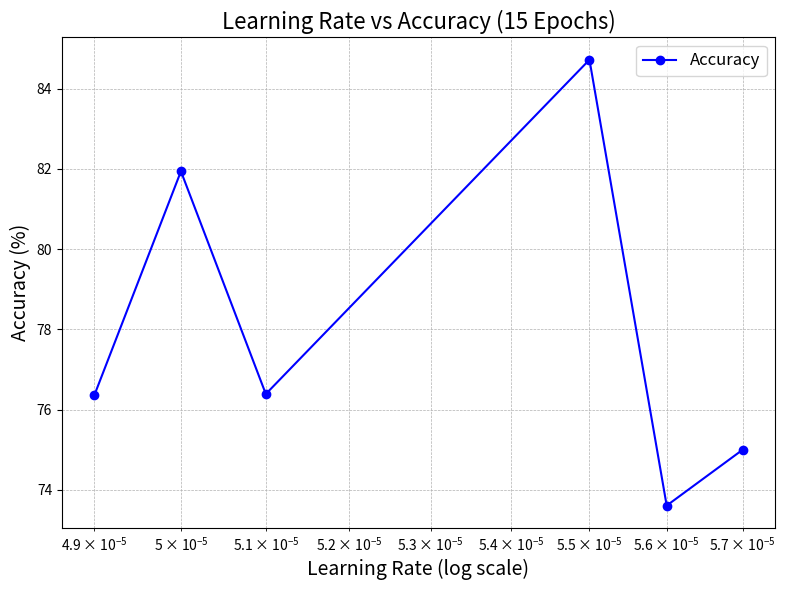

Python code for this plot:
import matplotlib.pyplot as plt
import numpy as np

# Function to plot data
def plot_learning_rate_vs_accuracy(data, title):
    learning_rates = list(data.keys())
    accuracy_values = [np.mean(accuracies) for accuracies in data.values()]

    # Sort the data for better visualization
    sorted_indices = np.argsort(learning_rates)
    learning_rates = np.array(learning_rates)[sorted_indices]
    accuracy_values = np.array(accuracy_values)[sorted_indices]

    # Plotting
    plt.figure(figsize=(8, 6))
    plt.plot(learning_rates, accuracy_values, marker='o', linestyle='-', color='b', label='Accuracy')
    plt.xscale('log')
    plt.title(title, fontsize=16)
    plt.xlabel('Learning Rate (log scale)', fontsize=14)
    plt.ylabel('Accuracy (%)', fontsize=14)
    plt.grid(True, which="both", linestyle="--", linewidth=0.5)
    plt.legend(fontsize=12)
    plt.tight_layout()
    plt.show()

    # Input data: dict of learning rates vs the accuracy

learning_rate_data_10 = {
    0.00001: [59.72],
    0.00003: [70.83],
    0.000045: [75.00],
    0.000048: [75.00],
    0.000049: [81.94],
    0.00005: [84.72],
    0.000051: [75.00],
    0.000055: [77.78],
    0.00008: [80.56],
    0.0001: [80.50],
    0.0005: [66.67],
    0.001: [44.44]
}

# plot_learning_rate_vs_accuracy(learning_rate_data_10, 'Learning Rate vs Accuracy (10 Epochs)')

learning_rate_data_15 = {
    0.000049: [76.36],
    0.00005: [81.94],
    0.000051: [76.39],
    0.000055: [84.72], 
    0.000056: [73.61],
    0.000057: [75.00]
}

plot_learning_rate_vs_accuracy(learning_rate_data_15, 'Learning Rate vs Accuracy (15 Epochs)')


learning_rate_data_20 = {
    0.000049: [77.78],
    0.00005: [81.94],
    0.000051: [79.17],
    0.000055: [79.10]
}
# plot_learning_rate_vs_accuracy(learning_rate_data_20, 'Learning Rate vs Accuracy (20 Epochs)')


learning_rate_data_25 = {
    0.000049: [76.39],
    0.00005: [77.78],
    0.000051: [81.94],
    0.000055: [79.17]
}
# plot_learning_rate_vs_accuracy(learning_rate_data_25, 'Learning Rate vs Accuracy (25 Epochs)')